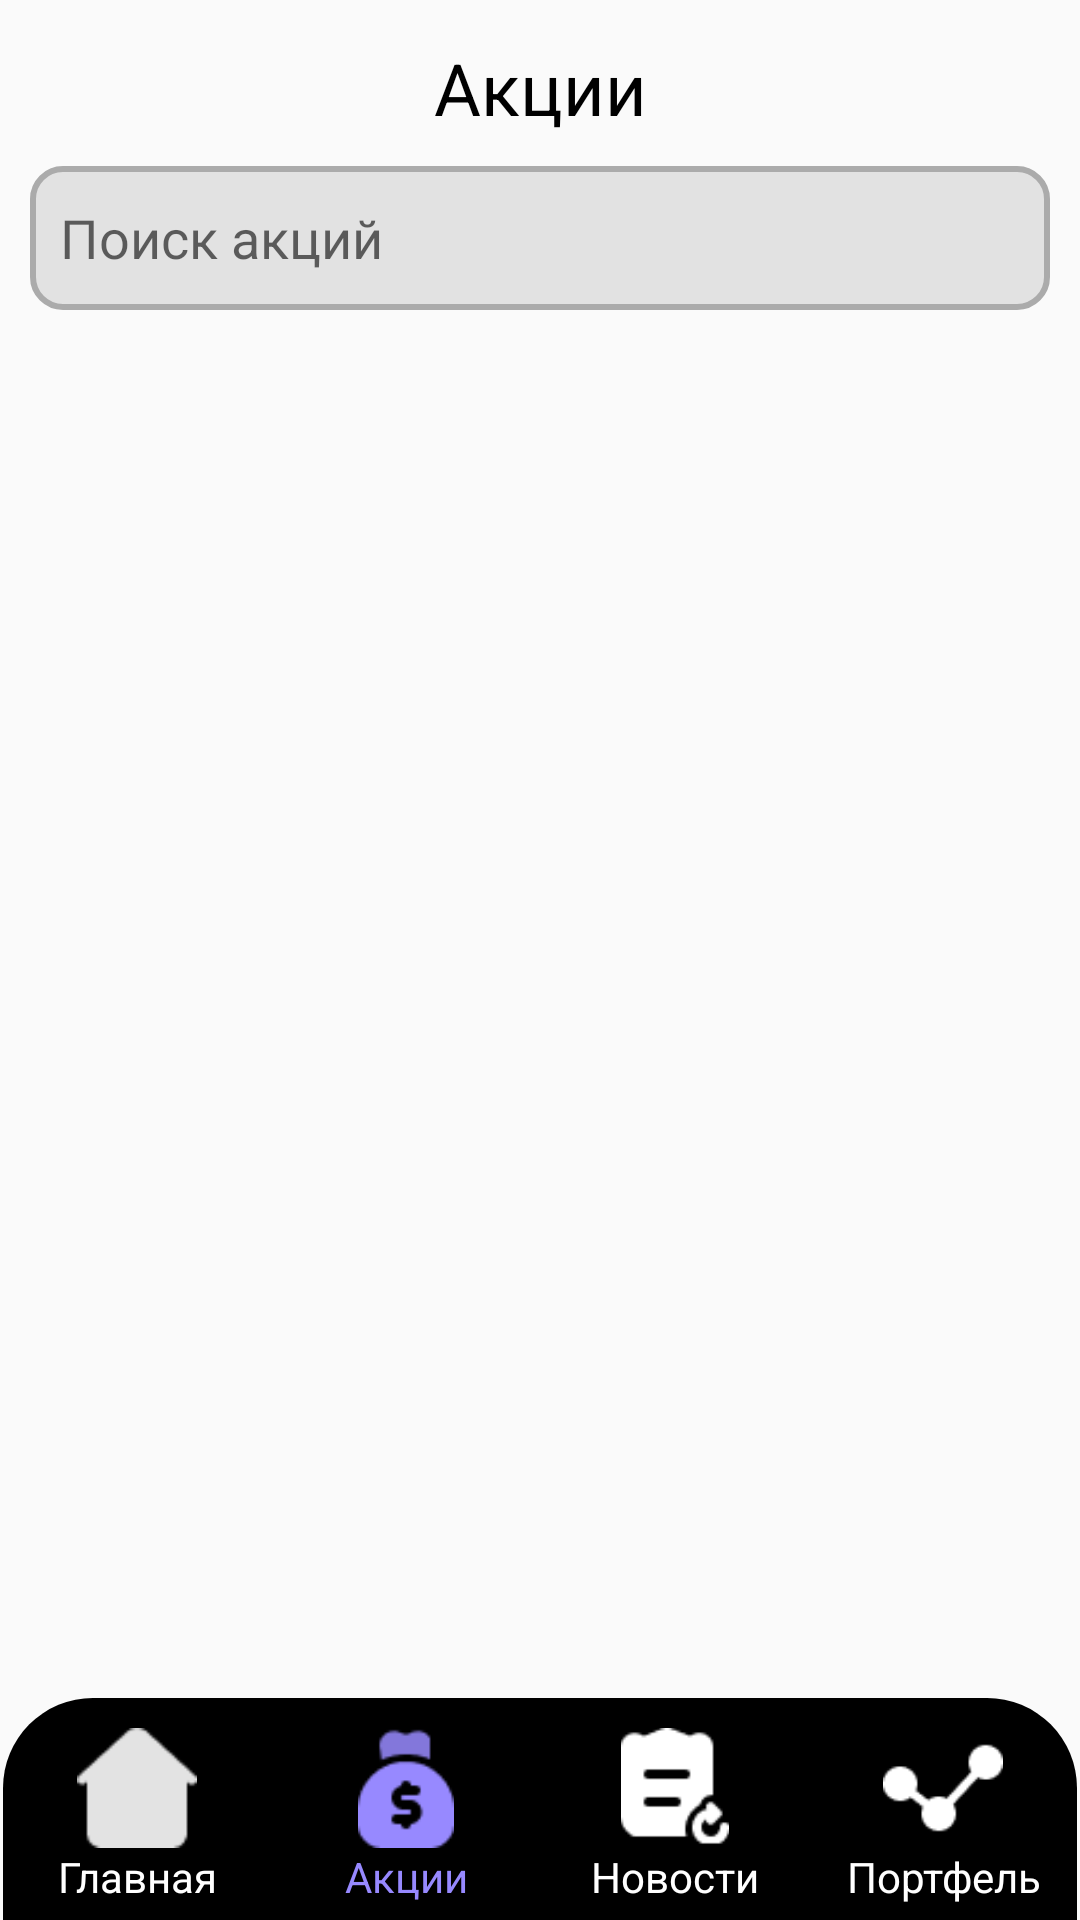

Produce the Android XML layout that renders to this screen, including the resource entries it uses.
<!-- AndroidManifest.xml: application theme Theme.Design.Light.NoActionBar -->
<!-- res/layout/activity_search.xml -->
<?xml version="1.0" encoding="utf-8"?>
<androidx.constraintlayout.widget.ConstraintLayout xmlns:android="http://schemas.android.com/apk/res/android"
    xmlns:app="http://schemas.android.com/apk/res-auto"
    xmlns:tools="http://schemas.android.com/tools"
    android:layout_width="match_parent"
    android:layout_height="match_parent"
    tools:context=".MainActivity">

    <androidx.recyclerview.widget.RecyclerView
        android:id="@+id/rv_search"
        android:layout_width="0dp"
        android:layout_height="0dp"
        android:layout_marginTop="10dp"
        app:layout_constraintBottom_toTopOf="@+id/bottom_menu_ll"
        app:layout_constraintEnd_toEndOf="parent"
        app:layout_constraintStart_toStartOf="parent"
        app:layout_constraintTop_toBottomOf="@+id/sv_search"
        tools:listitem="@layout/stock_item" />

    <TextView
        android:id="@+id/textView2"
        android:layout_width="wrap_content"
        android:layout_height="wrap_content"
        android:layout_marginTop="13dp"
        android:text="Акции"
        android:textColor="@color/black"
        android:textSize="24sp"
        app:layout_constraintEnd_toEndOf="parent"
        app:layout_constraintStart_toStartOf="parent"
        app:layout_constraintTop_toTopOf="parent" />

    <EditText
        android:id="@+id/sv_search"
        android:layout_width="match_parent"
        android:layout_height="48dp"
        android:layout_marginStart="10dp"
        android:layout_marginTop="10dp"
        android:layout_marginEnd="10dp"
        android:background="@drawable/search_stock"
        android:drawableLeft="@drawable/loupe"
        android:ems="10"
        android:hint="Поиск акций"
        android:inputType="textPersonName"
        android:paddingHorizontal="10dp"
        app:layout_constraintEnd_toEndOf="parent"
        app:layout_constraintStart_toStartOf="parent"
        app:layout_constraintTop_toBottomOf="@+id/textView2" />

    <LinearLayout
        android:id="@+id/bottom_menu_ll"
        android:layout_width="match_parent"
        android:layout_height="wrap_content"
        android:layout_marginStart="1dp"
        android:layout_marginEnd="1dp"
        android:background="@drawable/bottom_menu_bg"
        android:orientation="horizontal"
        app:layout_constraintBottom_toBottomOf="parent"
        app:layout_constraintEnd_toEndOf="parent"
        app:layout_constraintStart_toStartOf="parent">

        <LinearLayout
            android:layout_width="match_parent"
            android:layout_height="match_parent"
            android:layout_weight="1"
            android:id="@+id/search_bottom_main"
            android:orientation="vertical">

            <ImageView
                android:id="@+id/imageView4"
                android:layout_width="40dp"
                android:layout_height="40dp"
                android:layout_marginStart="10dp"
                android:layout_marginTop="10dp"
                android:layout_marginEnd="10dp"
                android:layout_gravity="center"
                app:srcCompat="@drawable/bottom_menu_main_page" />

            <TextView
                android:id="@+id/textView13"
                android:gravity="center"
                android:layout_width="match_parent"
                android:layout_height="wrap_content"
                android:layout_weight="1"
                android:textColor="@color/white"
                android:paddingBottom="5dp"
                android:text="Главная" />

        </LinearLayout>

        <LinearLayout
            android:layout_width="match_parent"
            android:id="@+id/search_bottom_actions"
            android:layout_height="match_parent"
            android:layout_weight="1"
            android:orientation="vertical">

            <ImageView
                android:id="@+id/imageView5"
                android:layout_width="40dp"
                android:layout_height="40dp"
                android:layout_marginStart="10dp"
                android:layout_marginTop="10dp"
                android:layout_marginEnd="10dp"
                android:layout_gravity="center"
                app:srcCompat="@drawable/bottom_menu_actions_pressed" />

            <TextView
                android:id="@+id/textView14"
                android:layout_width="match_parent"
                android:layout_height="wrap_content"
                android:paddingBottom="5dp"
                android:textColor="#9789FF"
                android:gravity="center"
                android:text="Акции" />

        </LinearLayout>

        <LinearLayout
            android:layout_width="match_parent"
            android:layout_height="match_parent"
            android:layout_weight="1"
            android:id="@+id/search_bottom_news"
            android:orientation="vertical">

            <ImageView
                android:id="@+id/imageView6"
                android:layout_width="40dp"
                android:layout_height="40dp"
                android:layout_marginStart="10dp"
                android:layout_marginTop="10dp"
                android:layout_marginEnd="10dp"
                android:layout_gravity="center"
                app:srcCompat="@drawable/bottom_menu_news" />

            <TextView
                android:id="@+id/textView15"
                android:layout_width="match_parent"
                android:layout_height="wrap_content"
                android:paddingBottom="5dp"
                android:textColor="@color/white"
                android:gravity="center"
                android:text="Новости" />

        </LinearLayout>

        <LinearLayout
            android:layout_width="match_parent"
            android:layout_height="match_parent"
            android:layout_weight="1"
            android:id="@+id/search_bottom_portfolio"
            android:orientation="vertical">

            <ImageView
                android:id="@+id/imageView9"
                android:layout_width="40dp"
                android:layout_height="40dp"
                android:layout_marginStart="10dp"
                android:layout_marginTop="10dp"
                android:layout_marginEnd="10dp"
                android:layout_gravity="center"
                app:srcCompat="@drawable/bottom_menu_portfolio" />

            <TextView
                android:id="@+id/textView16"
                android:layout_width="match_parent"
                android:layout_height="wrap_content"
                android:paddingBottom="5dp"
                android:textColor="@color/white"
                android:gravity="center"
                android:text="Портфель" />
        </LinearLayout>
    </LinearLayout>

</androidx.constraintlayout.widget.ConstraintLayout>
<!-- res/layout/stock_item.xml (included above) -->
<?xml version="1.0" encoding="utf-8"?>
<androidx.constraintlayout.widget.ConstraintLayout xmlns:android="http://schemas.android.com/apk/res/android"
    xmlns:tools="http://schemas.android.com/tools"
    android:layout_width="match_parent"
    android:layout_height="wrap_content"
    xmlns:app="http://schemas.android.com/apk/res-auto"

    android:background="@drawable/stock_item_bg"
    android:id="@+id/stockItem"
    android:layout_marginBottom="10dp"
    android:layout_marginHorizontal="10dp"
    >


    <TextView
        android:id="@+id/stockFullName"
        android:layout_width="270dp"
        android:layout_height="wrap_content"
        android:layout_margin="5dp"
        android:ellipsize="end"
        android:maxLines="1"
        android:text="FullName"
        android:textColor="@color/black"
        android:textSize="25sp"
        app:layout_constraintStart_toStartOf="parent"
        app:layout_constraintTop_toTopOf="parent" />

    <TextView
        android:id="@+id/stockName"
        android:layout_width="wrap_content"
        android:layout_height="wrap_content"
        android:layout_marginLeft="18sp"
        android:text="Token"
        android:textColor="@color/white"
        android:textSize="20sp"
        app:layout_constraintStart_toStartOf="parent"
        app:layout_constraintTop_toBottomOf="@+id/stockFullName" />


    <TextView
        android:id="@+id/stockPrice"
        android:layout_width="wrap_content"
        android:layout_height="wrap_content"
        android:layout_margin="5dp"
        android:text="100$"
        android:textColor="#92FF92"
        android:textSize="20dp"
        android:textStyle="bold"
        app:layout_constraintEnd_toEndOf="parent"
        app:layout_constraintTop_toTopOf="parent" />

    <TextView
        android:id="@+id/stockPriceChanged"
        android:layout_width="wrap_content"
        android:layout_height="wrap_content"
        android:layout_margin="5dp"
        android:textColor="@color/white"
        app:layout_constraintEnd_toEndOf="parent"
        app:layout_constraintTop_toBottomOf="@+id/stockPrice" />

</androidx.constraintlayout.widget.ConstraintLayout>
<!-- resources referenced by this layout -->
<resources>
  <!-- drawable bottom_menu_actions_pressed: png bitmap (drawable, 10147 bytes) -->
  <!-- drawable bottom_menu_bg (drawable) -->
  <?xml version="1.0" encoding="utf-8"?>
  <selector xmlns:android="http://schemas.android.com/apk/res/android">
      <item>
          <shape>
              <gradient
                  android:startColor="@color/black"
                  android:endColor="@color/black"/>
              <corners
                  android:topLeftRadius="30dp"
                  android:topRightRadius="30dp"/>
          </shape>
  
      </item>
  </selector>
  <!-- drawable bottom_menu_main_page: png bitmap (drawable, 1046 bytes) -->
  <!-- drawable bottom_menu_news: png bitmap (drawable-v24, 1116 bytes) -->
  <!-- drawable bottom_menu_portfolio: png bitmap (drawable, 965 bytes) -->
  <!-- drawable search_stock (drawable) -->
  <?xml version="1.0" encoding="utf-8"?>
  <layer-list xmlns:android="http://schemas.android.com/apk/res/android">
      <item>
          <shape
              android:shape="rectangle">
              <stroke android:width="1dp" android:color="#303030" />
              <solid android:color="#E2E2E2" />
              <stroke android:width="2dp" android:color="#ababab"/>
              <corners android:radius="10dp"/>
          </shape>
      </item>
  </layer-list>
  <!-- drawable stock_item_bg (drawable) -->
  <?xml version="1.0" encoding="utf-8"?>
  <selector xmlns:android="http://schemas.android.com/apk/res/android">
      <item>
          <shape>
              <gradient
                  android:startColor="#8377DB"
                  android:endColor="#8377DB"/>
              <corners android:radius="10dp"/>
          </shape>
      </item>
  </selector>
  <!-- not gathered from this repository: default colours our renderer supplied (Android Studio template values) -->
  <color name="black">#FF000000</color>
  <color name="white">#FFFFFFFF</color>
</resources>
